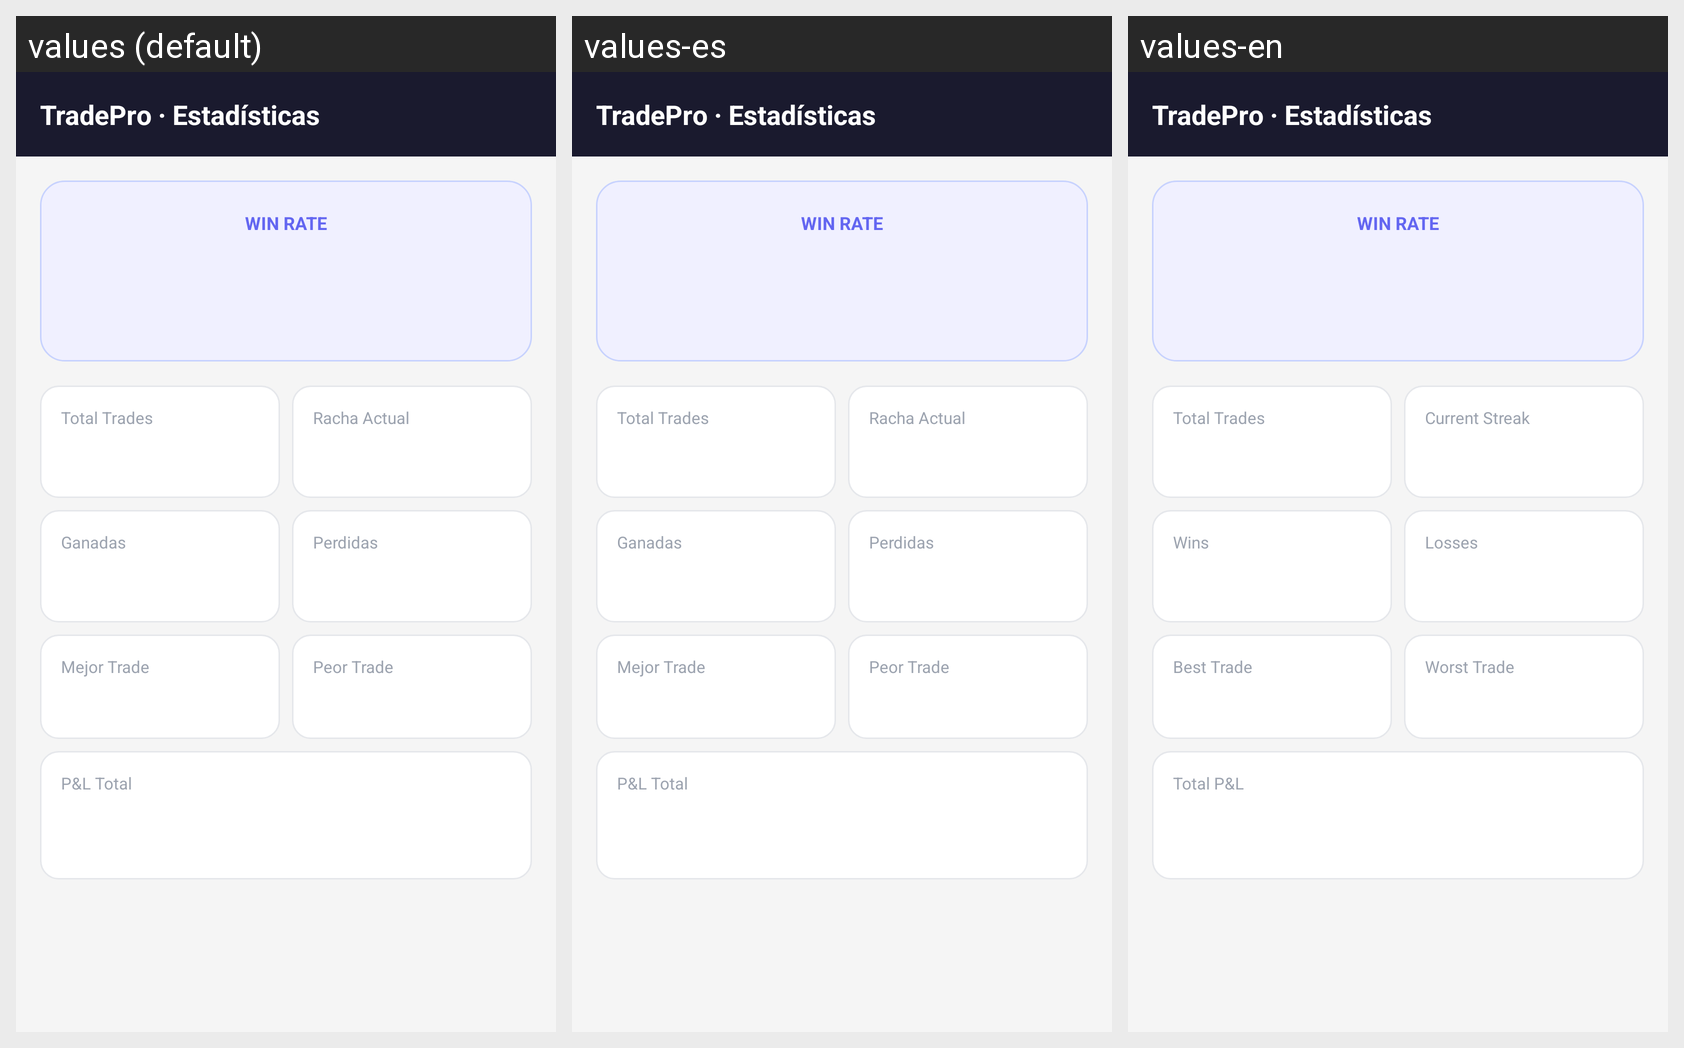

For this localized Android screen grid, give each drawn string resource with its value in every locale shown.
Android screen res/layout/fragment_stats.xml rendered under 3 locales, left to right: values (default), values-es, values-en. Device: Nexus 5 (rendered at 1080×1920; each locale shown at half size, 540×960, under a caption strip naming it); theme Theme.TraderMindMC.
Strings drawn on this screen, with the default value and each locale's value (text and hints the layout hard-codes, and strings that could not be matched under every locale, appear in the picture but are not listed):

total_trades
  values: Total Trades
  values-es: Total Trades
  values-en: Total Trades

streak
  values: Racha Actual
  values-es: Racha Actual
  values-en: Current Streak

wins
  values: Ganadas
  values-es: Ganadas
  values-en: Wins

losses
  values: Perdidas
  values-es: Perdidas
  values-en: Losses

best_trade
  values: Mejor Trade
  values-es: Mejor Trade
  values-en: Best Trade

worst_trade
  values: Peor Trade
  values-es: Peor Trade
  values-en: Worst Trade

total_profit
  values: P&L Total
  values-es: P&L Total
  values-en: Total P&L
